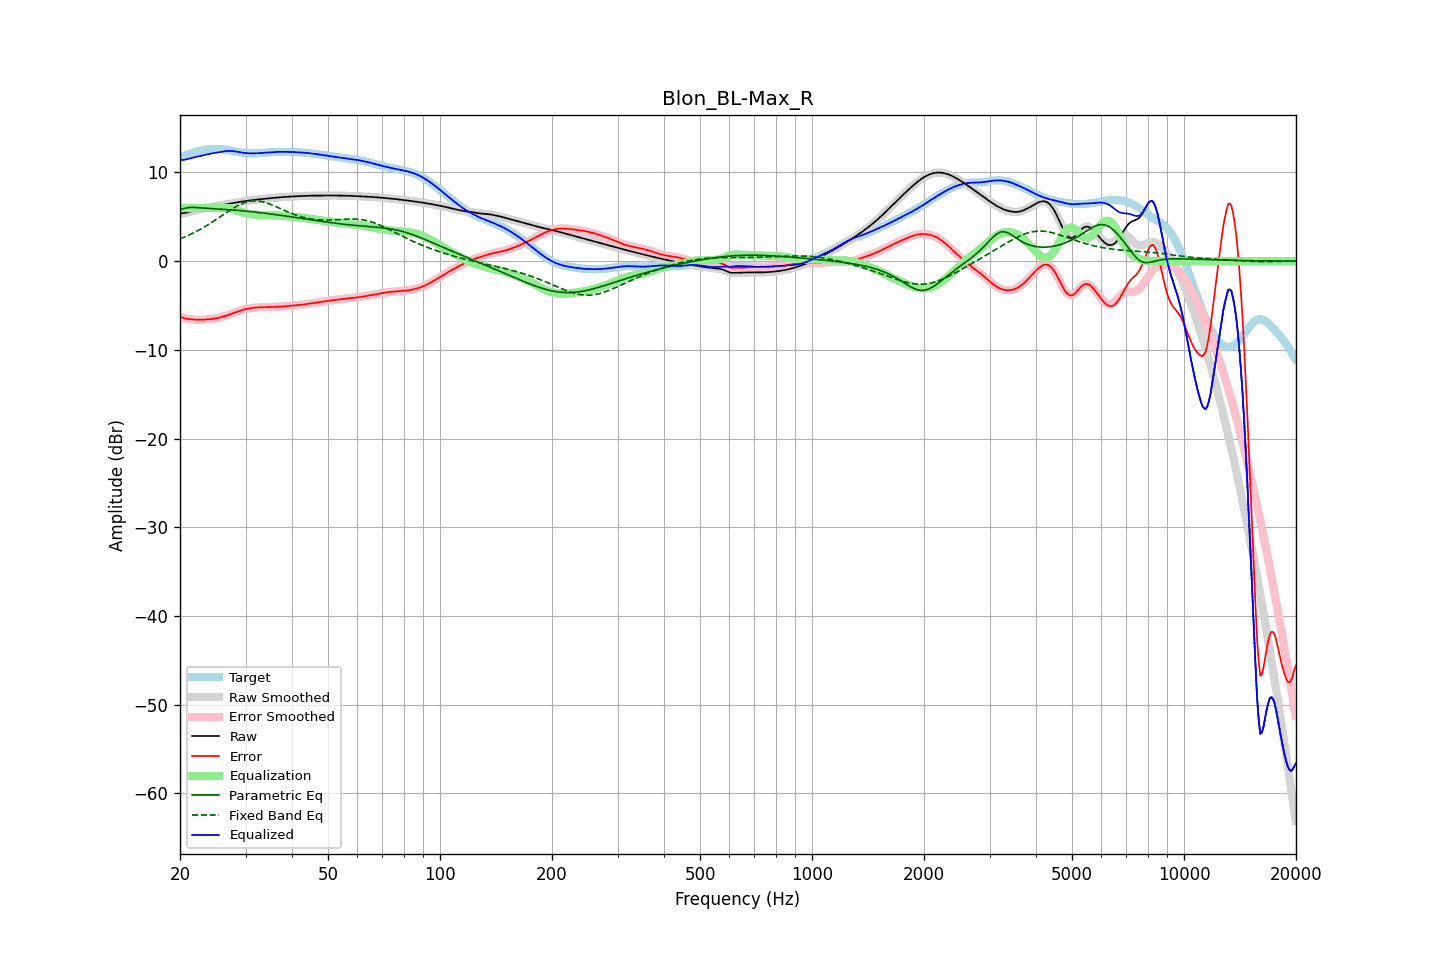

Source data for this figure (header and first rows):
frequency, raw, error, smoothed, error_smoothed, equalization, parametric_eq, fixed_band_eq, equalized_raw, equalized_smoothed, target
20.00, 5.38, -6.26, 5.39, -6.26, 6.00, 5.82, 2.51, 11.38, 11.39, 11.65
20.20, 5.40, -6.33, 5.40, -6.33, 6.00, 5.87, 2.59, 11.40, 11.40, 11.73
20.40, 5.42, -6.39, 5.41, -6.40, 6.00, 5.92, 2.66, 11.42, 11.41, 11.81
20.61, 5.43, -6.45, 5.44, -6.45, 6.00, 5.96, 2.74, 11.43, 11.44, 11.89
20.81, 5.48, -6.49, 5.48, -6.49, 6.00, 6.01, 2.81, 11.48, 11.48, 11.96
21.02, 5.52, -6.51, 5.52, -6.51, 6.00, 6.03, 2.90, 11.52, 11.52, 12.03
21.23, 5.57, -6.53, 5.57, -6.53, 6.00, 6.05, 2.98, 11.57, 11.57, 12.10
21.44, 5.62, -6.55, 5.62, -6.55, 6.00, 6.06, 3.07, 11.62, 11.62, 12.17
21.66, 5.66, -6.57, 5.66, -6.57, 6.00, 6.06, 3.15, 11.66, 11.66, 12.23
21.87, 5.71, -6.58, 5.71, -6.58, 6.00, 6.05, 3.24, 11.71, 11.71, 12.29
22.09, 5.75, -6.59, 5.75, -6.59, 6.00, 6.05, 3.34, 11.75, 11.75, 12.34
22.31, 5.79, -6.60, 5.79, -6.60, 6.00, 6.03, 3.43, 11.79, 11.79, 12.39
22.54, 5.84, -6.60, 5.84, -6.60, 6.00, 6.02, 3.53, 11.84, 11.84, 12.44
22.76, 5.88, -6.60, 5.88, -6.60, 6.00, 6.01, 3.63, 11.88, 11.88, 12.48
22.99, 5.92, -6.60, 5.92, -6.60, 6.00, 6.00, 3.73, 11.92, 11.92, 12.52
23.22, 5.97, -6.59, 5.97, -6.59, 6.00, 5.99, 3.84, 11.97, 11.97, 12.56
23.45, 6.01, -6.58, 6.01, -6.58, 6.00, 5.98, 3.95, 12.01, 12.01, 12.59
23.69, 6.05, -6.57, 6.04, -6.57, 6.00, 5.96, 4.06, 12.05, 12.04, 12.61
23.92, 6.08, -6.55, 6.08, -6.55, 6.00, 5.95, 4.17, 12.08, 12.08, 12.63
24.16, 6.12, -6.53, 6.12, -6.53, 6.00, 5.94, 4.28, 12.12, 12.12, 12.65
24.40, 6.15, -6.51, 6.15, -6.51, 6.00, 5.93, 4.40, 12.15, 12.15, 12.66
24.65, 6.18, -6.49, 6.18, -6.49, 6.00, 5.92, 4.52, 12.18, 12.18, 12.67
24.89, 6.21, -6.46, 6.21, -6.46, 6.00, 5.91, 4.64, 12.21, 12.21, 12.67
25.14, 6.24, -6.43, 6.24, -6.43, 6.00, 5.90, 4.76, 12.24, 12.24, 12.67
25.39, 6.27, -6.39, 6.27, -6.39, 6.00, 5.88, 4.88, 12.27, 12.27, 12.66
25.65, 6.30, -6.34, 6.30, -6.34, 6.00, 5.87, 5.00, 12.31, 12.31, 12.64
25.91, 6.33, -6.30, 6.33, -6.29, 6.01, 5.86, 5.13, 12.34, 12.34, 12.63
26.16, 6.36, -6.24, 6.36, -6.24, 6.01, 5.85, 5.25, 12.38, 12.38, 12.61
26.43, 6.40, -6.19, 6.39, -6.19, 6.01, 5.84, 5.37, 12.41, 12.41, 12.58
26.69, 6.43, -6.13, 6.43, -6.13, 6.00, 5.82, 5.49, 12.43, 12.43, 12.55
26.96, 6.45, -6.07, 6.45, -6.07, 5.98, 5.81, 5.61, 12.44, 12.44, 12.52
27.23, 6.48, -6.00, 6.48, -6.00, 5.96, 5.80, 5.73, 12.44, 12.44, 12.49
27.50, 6.51, -5.94, 6.51, -5.94, 5.92, 5.78, 5.85, 12.43, 12.43, 12.45
27.77, 6.54, -5.87, 6.54, -5.87, 5.87, 5.77, 5.96, 12.41, 12.41, 12.42
28.05, 6.58, -5.80, 6.58, -5.80, 5.81, 5.76, 6.07, 12.39, 12.39, 12.38
28.33, 6.61, -5.74, 6.61, -5.74, 5.75, 5.74, 6.17, 12.36, 12.36, 12.35
28.62, 6.64, -5.67, 6.64, -5.67, 5.68, 5.72, 6.26, 12.32, 12.32, 12.31
28.90, 6.67, -5.61, 6.67, -5.61, 5.61, 5.71, 6.35, 12.29, 12.29, 12.28
29.19, 6.71, -5.55, 6.71, -5.55, 5.55, 5.69, 6.44, 12.25, 12.25, 12.25
29.48, 6.73, -5.49, 6.73, -5.49, 5.49, 5.68, 6.51, 12.23, 12.23, 12.23
29.78, 6.76, -5.44, 6.76, -5.44, 5.44, 5.66, 6.58, 12.21, 12.21, 12.20
30.08, 6.79, -5.40, 6.79, -5.40, 5.40, 5.64, 6.64, 12.19, 12.19, 12.19
30.38, 6.81, -5.36, 6.81, -5.36, 5.36, 5.62, 6.69, 12.17, 12.17, 12.17
30.68, 6.84, -5.33, 6.84, -5.33, 5.33, 5.61, 6.73, 12.16, 12.16, 12.16
30.99, 6.86, -5.30, 6.86, -5.30, 5.30, 5.59, 6.76, 12.15, 12.15, 12.15
31.30, 6.88, -5.27, 6.88, -5.27, 5.27, 5.57, 6.78, 12.15, 12.15, 12.15
31.61, 6.90, -5.25, 6.90, -5.25, 5.25, 5.55, 6.80, 12.15, 12.15, 12.15
31.93, 6.93, -5.23, 6.93, -5.23, 5.23, 5.53, 6.79, 12.16, 12.16, 12.16
32.24, 6.95, -5.22, 6.95, -5.22, 5.22, 5.51, 6.79, 12.17, 12.17, 12.17
32.57, 6.97, -5.21, 6.97, -5.21, 5.21, 5.49, 6.77, 12.18, 12.18, 12.18
32.89, 6.99, -5.20, 6.99, -5.20, 5.20, 5.47, 6.74, 12.19, 12.19, 12.19
33.22, 7.01, -5.20, 7.01, -5.20, 5.20, 5.44, 6.70, 12.20, 12.20, 12.20
33.55, 7.02, -5.19, 7.02, -5.19, 5.19, 5.42, 6.66, 12.22, 12.22, 12.22
33.89, 7.04, -5.19, 7.04, -5.19, 5.19, 5.40, 6.61, 12.23, 12.23, 12.23
34.23, 7.06, -5.19, 7.06, -5.19, 5.19, 5.38, 6.56, 12.25, 12.25, 12.25
34.57, 7.08, -5.18, 7.08, -5.18, 5.18, 5.35, 6.49, 12.26, 12.26, 12.26
34.92, 7.10, -5.18, 7.10, -5.18, 5.18, 5.33, 6.43, 12.28, 12.28, 12.28
35.27, 7.12, -5.17, 7.12, -5.17, 5.17, 5.31, 6.35, 12.29, 12.29, 12.29
35.62, 7.13, -5.17, 7.13, -5.17, 5.17, 5.28, 6.28, 12.30, 12.30, 12.30
35.97, 7.15, -5.16, 7.15, -5.16, 5.16, 5.26, 6.20, 12.31, 12.31, 12.31
... 635 more rows
